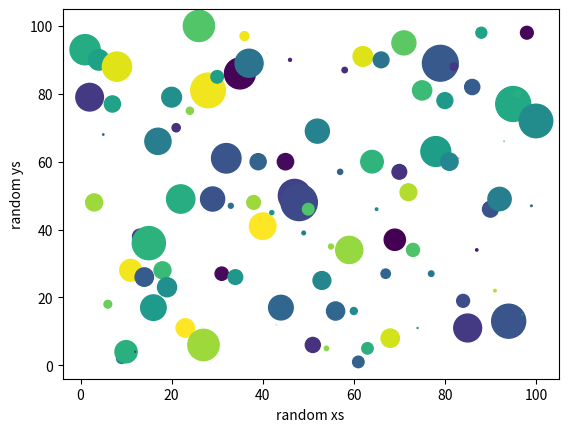

The matplotlib source for this figure:
#!/usr/bin/env python3
# -*- coding: utf-8 -*-
"""
Created on Sun Jan 22 10:36:30 2017

@author: christophergreen
"""

import random
import math
import matplotlib.pyplot as plt
import numpy as np

def create_random_square_chart(square_dim):
    xouts=list(range(1,square_dim+1))
    youts=[]
    i=0
    while i<square_dim:
        youts.append(math.floor(random.randint(0,square_dim)))
        i+=1;
    #print ("xouts is:",xouts)
    #print ("youts is:", youts)
      
    area = np.pi * (15 * np.random.rand(square_dim))**2
    color = np.random.rand(square_dim)
    plt.scatter(xouts,youts,s=area,c=color)
    plt.xlabel("random xs")
    plt.ylabel("random ys")
    
    return plt.show()
    
create_random_square_chart(100) 


